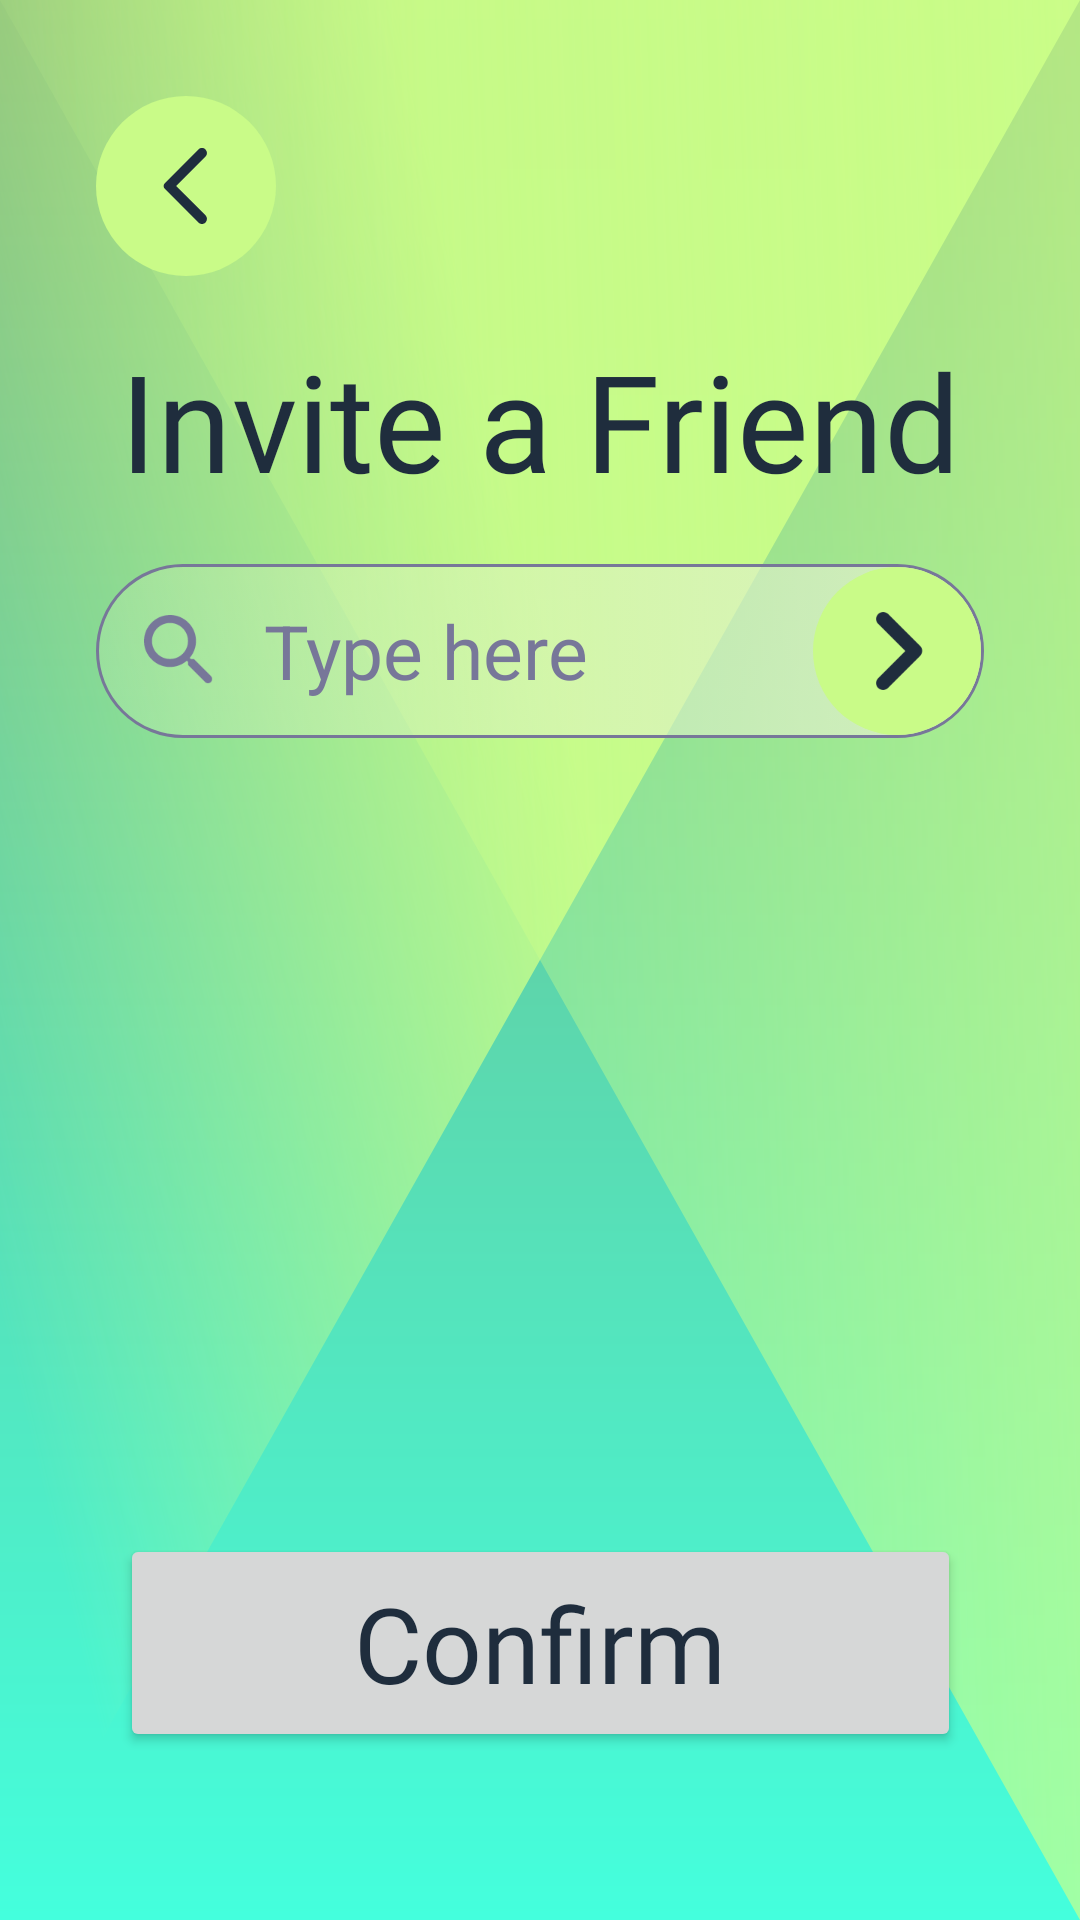

Write the Android layout XML for this screen, with the resource values it uses.
<!-- AndroidManifest.xml: application theme Theme.FactOrCapGame -->
<!-- res/layout/fragment_invite.xml -->
<?xml version="1.0" encoding="utf-8"?>
<androidx.constraintlayout.widget.ConstraintLayout xmlns:android="http://schemas.android.com/apk/res/android"
        xmlns:tools="http://schemas.android.com/tools"
        android:layout_width="match_parent"
        android:layout_height="match_parent"
        xmlns:app="http://schemas.android.com/apk/res-auto"
        android:padding="32dp">
    <androidx.constraintlayout.widget.ConstraintLayout
            android:layout_width="match_parent"
            android:layout_height="match_parent"
            android:id="@+id/page_container">
    <ImageButton
            android:id="@+id/return_button"
            android:layout_width="60dp"
            android:layout_height="60dp"
            android:padding="14dp"
            app:layout_constraintTop_toTopOf="parent"
            app:layout_constraintLeft_toLeftOf="parent"
            android:background = "@drawable/green_round_background"
            android:scaleType="fitCenter"
            android:src="@drawable/ic_return"
            android:contentDescription="@string/go_back_previous_tab"
            tools:ignore="TouchTargetSizeCheck" />

    <TextView
            android:id="@+id/tv_invite_friend"
            android:layout_width="wrap_content"
            android:layout_height="wrap_content"
            android:text="@string/invite_a_friend"
            android:textSize="45sp"
            android:layout_margin="18dp"
            android:fontFamily="@font/norwester"
            android:textColor="?attr/textAppearanceHeadline2"
            android:maxLines="1"
            app:autoSizeTextType="uniform"
            app:layout_constraintEnd_toEndOf="parent"
            app:layout_constraintStart_toStartOf="parent"
            app:layout_constraintTop_toBottomOf="@+id/return_button">

    </TextView>

    <EditText
            android:id="@+id/find_users_edittext"
            android:layout_width="0dp"
            android:layout_height="58dp"
            android:hint="@string/type_here_string"
            android:textColorHint="?attr/colorOnSecondary"
            android:inputType="text"
            android:autofillHints="name"
            android:maxLines="1"
            android:imeOptions="actionDone"
            android:textSize="25sp"
            android:layout_marginTop="18dp"
            android:textColor="?attr/textAppearanceHeadline2"
            android:drawableStart="@drawable/search_toggle_icon"
            android:drawablePadding="12dp"
            android:paddingStart="12dp"
            android:paddingEnd="72dp"
            android:background="@drawable/edit_text_background"
            app:layout_constraintTop_toBottomOf="@id/tv_invite_friend"
            app:layout_constraintRight_toRightOf="@id/search_button"
            app:layout_constraintEnd_toEndOf="parent"
            app:layout_constraintStart_toStartOf="parent" />

    <ImageButton
            android:id="@+id/search_button"
            android:layout_width="56dp"
            android:layout_height="56dp"
            android:scaleType="fitCenter"
            android:maxLines="1"
            android:layout_marginRight="1dp"
            android:background="@drawable/accent_round_background"
            android:src="@drawable/ic_next"
            app:layout_constraintTop_toTopOf="@id/find_users_edittext"
            app:layout_constraintRight_toRightOf="@id/find_users_edittext"
            app:layout_constraintBottom_toBottomOf="@id/find_users_edittext"
            tools:layout_editor_absoluteX="324dp" />


    <androidx.recyclerview.widget.RecyclerView
            android:id="@+id/rv_found_users"
            android:layout_width="0dp"
            android:layout_height="wrap_content"
            android:layout_marginTop="18dp"
            tools:listitem="@layout/found_user"
            tools:itemCount="4"
            app:layout_constraintLeft_toLeftOf="@id/find_users_edittext"
            app:layout_constraintRight_toRightOf="@id/search_button"
            app:layout_constraintTop_toBottomOf="@id/find_users_edittext"
            >

    </androidx.recyclerview.widget.RecyclerView>


    <Button
            android:id="@+id/confirm_button"
            android:layout_width="0dp"
            android:layout_height="wrap_content"
            app:cornerRadius="80dp"
            android:textAllCaps="false"
            android:letterSpacing="0"
            android:padding="13dp"
            android:text="@string/confirm"
            android:textSize="35sp"
            android:textColor="?attr/textAppearanceHeadline2"
            android:fontFamily="@font/norwester"
            android:maxLines="1"
            android:layout_marginBottom="24dp"
            app:autoSizeTextType="uniform"
            android:src="@drawable/green_round_background"
            android:theme="@style/Button.Main"
            app:layout_constraintEnd_toEndOf="@id/tv_invite_friend"
            app:layout_constraintStart_toStartOf="@id/tv_invite_friend"
            app:layout_constraintBottom_toBottomOf="parent"
            >

    </Button>

    </androidx.constraintlayout.widget.ConstraintLayout>
</androidx.constraintlayout.widget.ConstraintLayout>
<!-- res/layout/found_user.xml (included above) -->
<?xml version="1.0" encoding="utf-8"?>
<LinearLayout xmlns:android="http://schemas.android.com/apk/res/android"
        android:layout_width="match_parent"
        android:layout_height="wrap_content"
        android:orientation="horizontal"
        android:gravity="center_vertical"
        android:id="@+id/user_layout">

    <include
            android:id="@+id/user_icon_layout"
            layout="@layout/user_portrait"
            android:layout_width="35dp"
            android:layout_height="35dp"
            android:layout_margin="12dp" />

    <TextView
            android:id="@+id/username_textview"
            android:layout_width="wrap_content"
            android:layout_height="wrap_content"
            android:text="User1"
            android:layout_weight="1"
            android:layout_marginTop="10dp"
            android:layout_marginBottom="10dp"
            android:textSize="35sp"
            android:fontFamily="@font/norwester"
            android:textColor="?attr/textAppearanceHeadline2"
            android:maxLines="1">

    </TextView>

</LinearLayout>
<!-- res/layout/user_portrait.xml (included above) -->
<?xml version="1.0" encoding="utf-8"?>
<androidx.constraintlayout.widget.ConstraintLayout xmlns:android="http://schemas.android.com/apk/res/android"
        xmlns:app="http://schemas.android.com/apk/res-auto"
        android:layout_width="wrap_content"
        android:layout_height="wrap_content">

    <ImageView
            android:id="@+id/user_portrait"
            android:layout_width="35dp"
            android:layout_height="35dp"
            android:background="@drawable/circle_background"
            android:backgroundTint="?attr/textAppearanceHeadline2"
            android:src="@drawable/ic_person"
            android:contentDescription="@string/profile_picture_placeholder"
            android:scaleType="fitCenter"
            app:layout_constraintStart_toStartOf="parent"
            app:layout_constraintTop_toTopOf="parent" />

    <ImageView
            android:layout_width="12dp"
            android:layout_height="12dp"
            android:src="@drawable/ic_offline"
            app:layout_constraintRight_toRightOf="@id/user_portrait"
            app:layout_constraintTop_toTopOf="@id/user_portrait">

    </ImageView>

</androidx.constraintlayout.widget.ConstraintLayout>
<!-- resources referenced by this layout -->
<resources>
  <!-- drawable circle_background (drawable) -->
  <?xml version="1.0" encoding="utf-8"?>
  <shape xmlns:android="http://schemas.android.com/apk/res/android"
          android:shape="oval">
      <solid android:color="?attr/colorPrimary" />
  </shape>
  <!-- drawable ic_offline (drawable) -->
  <?xml version="1.0" encoding="utf-8"?>
  <shape xmlns:android="http://schemas.android.com/apk/res/android"
          android:shape="oval">
  
      <solid android:color="?attr/colorOnSecondary" />
      <stroke android:width="2dp"
              android:color="?attr/colorOnPrimary"/>
  </shape>
  <!-- drawable search_toggle_icon (drawable) -->
  <?xml version="1.0" encoding="utf-8"?>
  <selector xmlns:android="http://schemas.android.com/apk/res/android">
  
      <item android:state_focused="true"
              android:drawable="@drawable/ic_search_focused">
      </item>
  
      <item android:state_focused="false"
              android:drawable="@drawable/ic_search">
      </item>
  
  </selector>
  <string name="confirm">Confirm</string>
  <string name="go_back_previous_tab">go_back_previous_tab</string>
  <string name="invite_a_friend">Invite a Friend</string>
  <string name="profile_picture_placeholder">Profile picture</string>
  <string name="type_here_string">Type here</string>
  <style name="Button.Main" parent="ThemeOverlay.AppCompat">
          <item name="colorPrimary">@color/primary_green</item>
      </style>
  <color name="primary_green">#C9FB88</color>
  <color name="secondary_green">#FF55E4BC</color>
  <color name="white">#FFFFFFFF</color>
  <color name="online_indicator_color">#3FC282</color>
  <color name="offline_indicator_color">#777799</color>
  <color name="primary_red">#FFFFA18B</color>
  <color name="font_color">#1F2D3D</color>
  <color name="green_gradient_start">#BBC9FB88</color>
  <color name="green_gradient_end">#66E2FBC1</color>
  <color name="edit_gradient_start">#CCDFEFCB</color>
  <color name="edit_gradient_end">#33E2FBC1</color>
  <color name="ripple_color_light">#82FFFFFF</color>
  <color name="ripple_color_item">#ffffffff</color>
  <color name="ripple_color">#42ffffff</color>
  <style name="MaterialAlertDialog.App" parent="MaterialAlertDialog.MaterialComponents">
          <item name="shapeAppearance">@style/ShapeAppearance.App.MediumComponent</item>
          <item name="android:background">@color/white</item>
      </style>
  <style name="MaterialAlertDialog.App.Title.Text" parent="MaterialAlertDialog.MaterialComponents.Title.Text">
          <item name="android:textColor">?attr/textAppearanceHeadline2</item>
          <item name="android:textSize">24sp</item>
      </style>
  <style name="Widget.App.ButtonPositive" parent="Widget.MaterialComponents.Button.TextButton.Dialog">
          <item name="colorPrimaryVariant">?attr/colorOnPrimary</item>
          <item name="colorSecondaryVariant">?attr/colorOnPrimary</item>
          <item name="materialThemeOverlay">?attr/colorOnPrimary</item>
          <item name="android:textColor">@color/font_color</item>
          <item name="shapeAppearance">@style/ShapeAppearance.App.SmallComponent</item>
          <item name="backgroundTint">@color/secondary_green</item>
      </style>
  <style name="Widget.App.ButtonNegative" parent="Widget.MaterialComponents.Button.TextButton.Dialog">
          <item name="colorPrimaryVariant">?attr/colorAccent</item>
          <item name="colorSecondaryVariant">?attr/colorAccent</item>
          <item name="materialThemeOverlay">?attr/colorAccent</item>
          <item name="android:textColor">?attr/colorAccent</item>
          <item name="shapeAppearance">@style/ShapeAppearance.App.SmallComponent</item>
      </style>
  <style name="ShapeAppearance.App.MediumComponent" parent="ShapeAppearance.MaterialComponents.MediumComponent">
          <item name="cornerSize">8dp</item>
      </style>
  <style name="ShapeAppearance.App.SmallComponent" parent="ShapeAppearance.MaterialComponents.SmallComponent">
          <item name="cornerSize">8dp</item>
      </style>
</resources>
